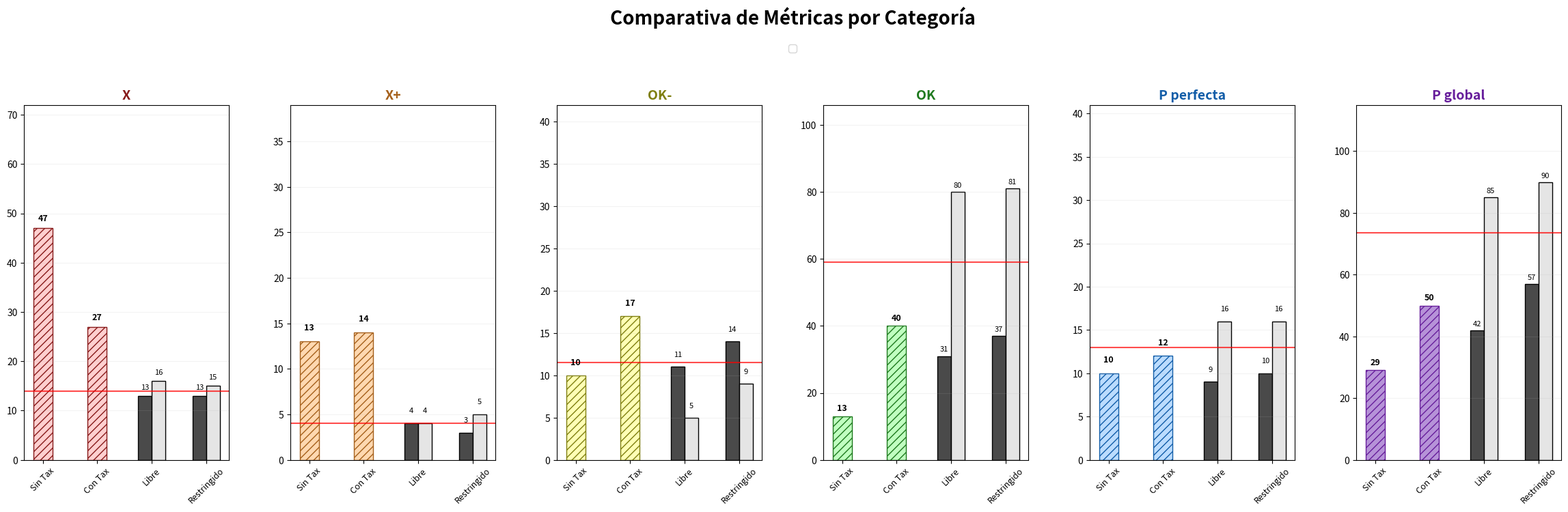

Here is the Python script that generated this plot:
import matplotlib.pyplot as plt
import numpy as np
from matplotlib.offsetbox import OffsetImage, AnnotationBbox

# Función para cargar iconos
def get_icon(path, zoom=0.025):
    try:
        return OffsetImage(plt.imread(path), zoom=zoom)
    except:
        return None

# Cargar iconos
icon_gpt = get_icon("logo_gpt.png")
icon_gemini = get_icon("logo_gemini.png")

# DATOS ACTUALIZADOS
categorias = ['X', 'X+', 'OK-', 'OK', 'P perfecta', 'P global']
pruebas = ['Sin Tax', 'Con Tax', 'Libre', 'Restringido']

gpt_data = np.array([
    [47, 27, 13, 13],  # X: 47 y 27 izq
    [13, 14, 4, 3],    # X+: 13 y 14 izq
    [10, 17, 11, 14],  # OK-: 10 y 17 izq
    [13, 40, 31, 37],  # OK: 13 y 40 izq
    [10, 12, 9, 10], 
    [29, 50, 42, 57]
])

gemini_data = np.array([
    [47, 27, 16, 15], 
    [13, 14, 4, 5], 
    [10, 17, 5, 9], 
    [13, 40, 80, 81], 
    [10, 12, 16, 16], 
    [29, 50, 85, 90]
])

colores_cat = {
    'X': ("#ffcfcf", "#871A1A"), 'X+': ("#ffd8b0", "#a5601b"),
    'OK-': ("#ffffb5", "#7F7F10"), 'OK': ("#c0ffc0", "#1E791E"),
    'P perfecta': ("#bbdcff", "#125da8"), 'P global': ("#b692d8", "#671e9b")
}

color_gpt, color_gemini = "#4A4A4A", "#E5E5E5"

fig, axes = plt.subplots(1, 6, figsize=(25, 8), sharey=False)

for i, (categoria, ax) in enumerate(zip(categorias, axes)):
    x = np.arange(len(pruebas))
    w_previa, w_comp = 0.35, 0.25
    
    ax.set_title(categoria, fontsize=14, fontweight='bold', color=colores_cat[categoria][1])
    
    # --- PROMEDIO ÚLTIMAS DOS BARRAS (GPT y Gemini de 'Restringido') ---
    val_gpt_fin = gpt_data[i][3]
    val_gem_fin = gemini_data[i][3]
    promedio_fin = (val_gpt_fin + val_gem_fin) / 2
    
    # Línea continua sin rótulo de valor
    ax.axhline(y=promedio_fin, color='red', linestyle='-', linewidth=1.5, alpha=0.7)

    # 1. Barras Rayadas (Etapa Previa)
    for j in [0, 1]:
        val = gpt_data[i][j] 
        ax.bar(x[j], val, w_previa, facecolor=colores_cat[categoria][0], 
               hatch='///', edgecolor=colores_cat[categoria][1])
        ax.text(x[j], val + 1, f'{val}', ha='center', va='bottom', fontsize=9, fontweight='bold')

    # 2. Barras Comparativas con Iconos
    for j in [2, 3]:
        p_gpt, p_gem = x[j] - w_comp/2, x[j] + w_comp/2
        
        ax.bar(p_gpt, gpt_data[i][j], w_comp, color=color_gpt, edgecolor='black')
        ax.bar(p_gem, gemini_data[i][j], w_comp, color=color_gemini, edgecolor='black')
        
        y_off = 8
        if icon_gpt: ax.add_artist(AnnotationBbox(icon_gpt, (p_gpt, gpt_data[i][j] + y_off), frameon=False))
        if icon_gemini: ax.add_artist(AnnotationBbox(icon_gemini, (p_gem, gemini_data[i][j] + y_off), frameon=False))
        
        ax.text(p_gpt, gpt_data[i][j] + 1, f'{gpt_data[i][j]}', ha='center', va='bottom', fontsize=8)
        ax.text(p_gem, gemini_data[i][j] + 1, f'{gemini_data[i][j]}', ha='center', va='bottom', fontsize=8)

    ax.set_xticks(x)
    ax.set_xticklabels(pruebas, fontsize=9, rotation=45)
    ax.set_ylim(0, max(gpt_data[i].max(), gemini_data[i].max()) + 25)
    ax.grid(True, alpha=0.15, axis='y')

fig.legend(loc='upper center', bbox_to_anchor=(0.5, 0.92), ncol=4, 
           fontsize=11, frameon=True, handlelength=3, handleheight=1.5)

plt.suptitle('Comparativa de Métricas por Categoría', fontsize=20, fontweight='bold', y=0.98)
plt.subplots_adjust(top=0.8, bottom=0.15, wspace=0.3, left=0.05, right=0.95)

plt.show()
